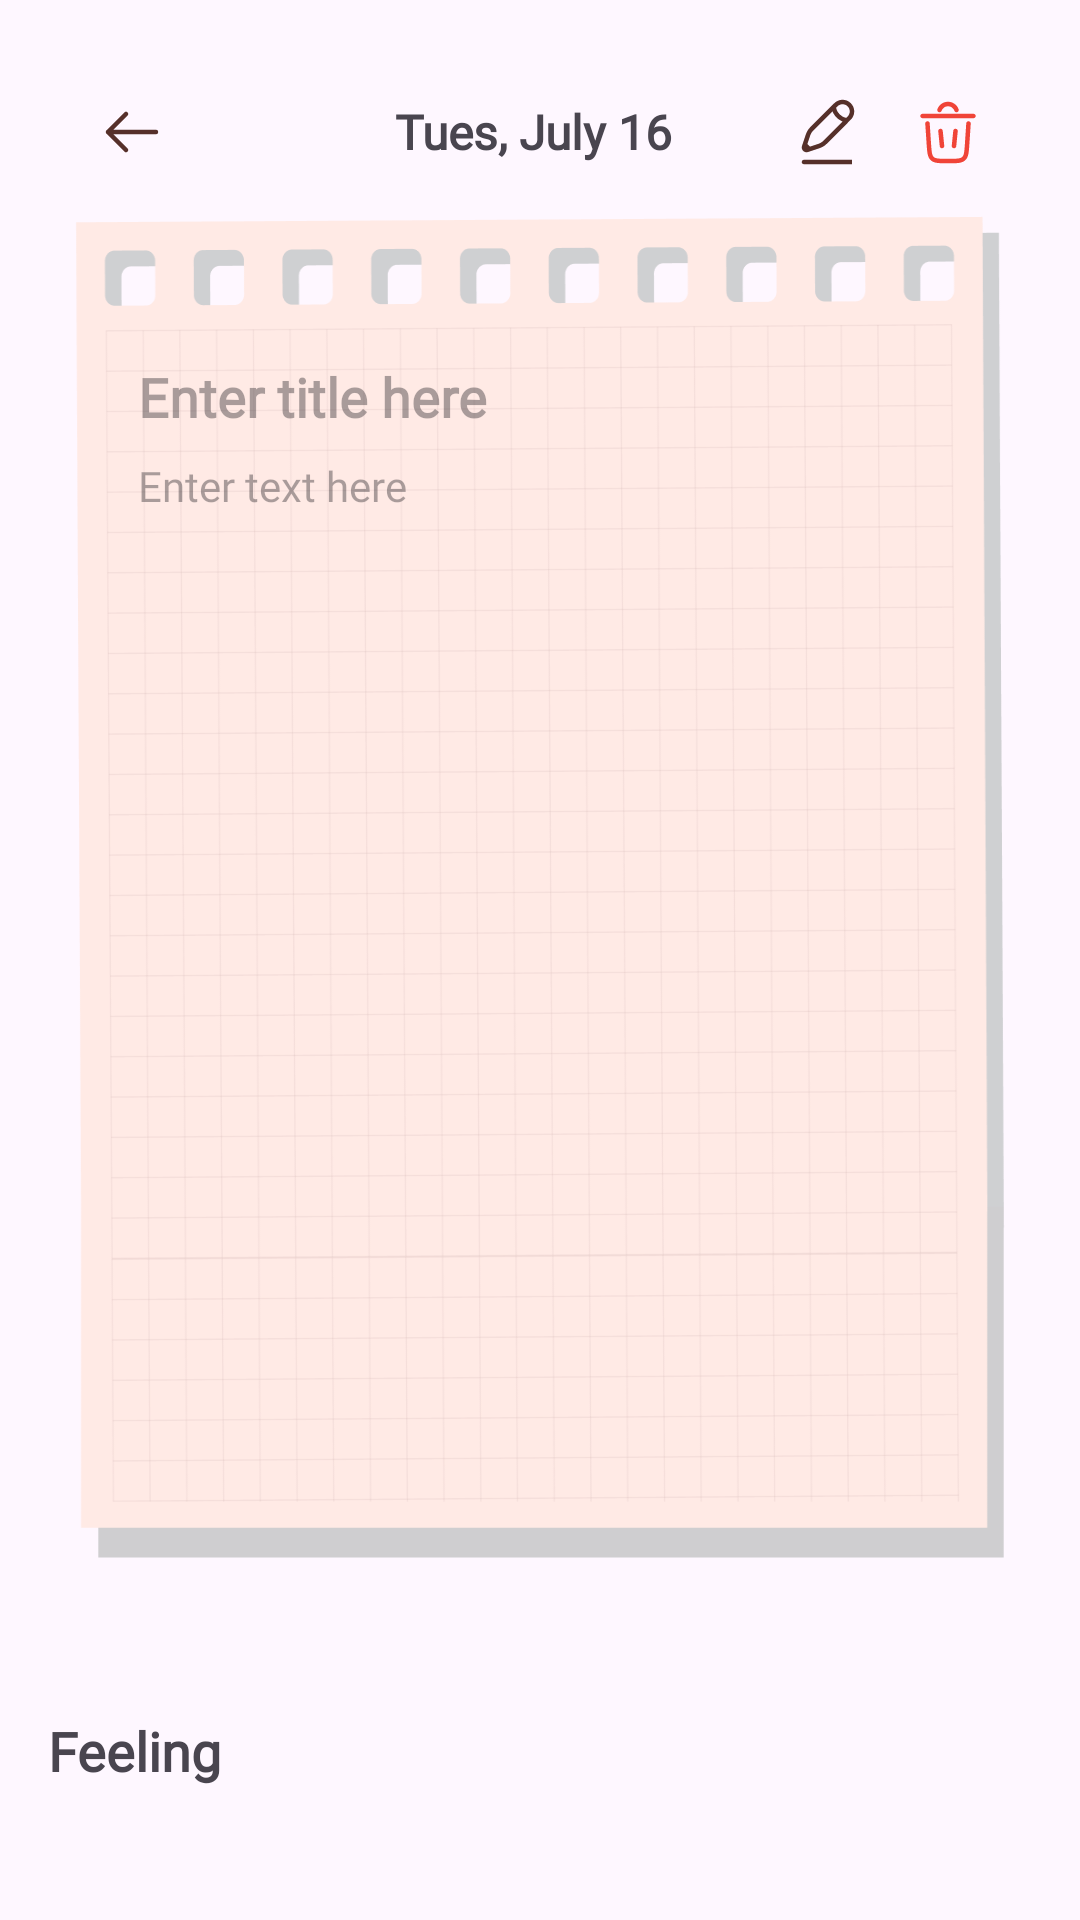

Reconstruct the res/layout file that produces this screen, plus the resources it refers to.
<!-- AndroidManifest.xml: application theme Theme.DiaryApp -->
<!-- res/layout/activity_detail.xml -->
<?xml version="1.0" encoding="utf-8"?>
<RelativeLayout xmlns:android="http://schemas.android.com/apk/res/android"
    xmlns:tools="http://schemas.android.com/tools"
    xmlns:app="http://schemas.android.com/apk/res-auto"
    android:id="@+id/main"
    tools:context=".ui.detail.DetailActivity"
    android:layout_width="match_parent"
    android:layout_height="match_parent">

    <ScrollView
        android:layout_width="match_parent"
        android:layout_height="match_parent">

        <LinearLayout
            android:layout_width="match_parent"
            android:layout_height="match_parent"
            android:orientation="vertical"
            android:padding="16dp">

            <RelativeLayout
                android:layout_width="match_parent"
                android:layout_height="wrap_content">

                <ImageButton
                    android:id="@+id/backButton"
                    android:layout_width="56dp"
                    android:layout_height="56dp"
                    android:src="@drawable/ic_back"
                    android:contentDescription="back"
                    android:background="?attr/selectableItemBackgroundBorderless"/>

                <LinearLayout
                    android:id="@+id/date"
                    android:layout_width="wrap_content"
                    android:layout_height="56dp"
                    android:layout_centerInParent="true"
                    android:clickable="true"
                    android:gravity="center_vertical"
                    android:orientation="horizontal">

                    <TextView
                        android:id="@+id/dateTextView"
                        android:layout_width="wrap_content"
                        android:layout_height="wrap_content"
                        android:text="Tues, July 16 "
                        android:textSize="16sp"
                        android:textFontWeight="600"
                        android:fontFamily="@font/mplusrounded1c"/>
                </LinearLayout>

                <ImageButton
                    android:id="@+id/editButton"
                    android:layout_width="56dp"
                    android:layout_height="56dp"
                    android:src="@drawable/ic_edit"
                    android:contentDescription="images"
                    android:background="?attr/selectableItemBackgroundBorderless"
                    android:layout_toStartOf="@id/deleteButton"
                    android:translationX="16dp"/>

                <ImageButton
                    android:id="@+id/deleteButton"
                    android:layout_width="56dp"
                    android:layout_height="56dp"
                    android:src="@drawable/ic_trash"
                    android:contentDescription="images"
                    android:background="?attr/selectableItemBackgroundBorderless"
                    android:layout_alignParentEnd="true"/>
            </RelativeLayout>

            <LinearLayout
                android:layout_width="match_parent"
                android:layout_height="wrap_content"
                android:background="@drawable/note_background"
                android:layout_marginBottom="16dp"
                android:paddingVertical="60dp"
                android:paddingStart="30dp"
                android:paddingEnd="40dp"
                android:orientation="vertical"
                android:translationY="-20dp">

                <EditText
                    android:id="@+id/titleEditText"
                    android:layout_width="match_parent"
                    android:layout_height="wrap_content"
                    android:inputType="text"
                    android:hint="@string/enter_title_here"
                    android:textSize="18sp"
                    android:textFontWeight="700"
                    android:background="@android:color/transparent"
                    android:fontFamily="@font/mplusrounded1c"
                    android:textColor="#56302A"
                    android:enabled="false"
                    android:focusable="false"
                    android:focusableInTouchMode="false"
                    android:textIsSelectable="true"
                    android:layout_marginTop="8dp"/>

                <EditText
                    android:id="@+id/contentEditText"
                    android:layout_width="match_parent"
                    android:layout_height="wrap_content"
                    android:background="@android:color/transparent"
                    android:enabled="false"
                    android:fontFamily="@font/mplusrounded1c"
                    android:hint="@string/enter_text_here"
                    android:inputType="textMultiLine"
                    android:justificationMode="inter_word"
                    android:maxLines="15"
                    android:textSize="14sp"
                    android:textColor="#56302A"
                    android:focusable="false"
                    android:focusableInTouchMode="false"
                    android:textIsSelectable="true"
                    android:layout_marginTop="8dp"/>
            </LinearLayout>

            <androidx.recyclerview.widget.RecyclerView
                android:id="@+id/imagesRecyclerView"
                android:layout_width="match_parent"
                android:layout_height="wrap_content"
                tools:listitem="@layout/create_image_item"
                app:layoutManager="androidx.recyclerview.widget.LinearLayoutManager"
                android:orientation="horizontal"
                android:layout_marginBottom="16dp" />

            <TextView
                android:id="@+id/feelingTextView"
                android:layout_width="match_parent"
                android:layout_height="wrap_content"
                android:text="@string/feeling"
                android:textSize="18sp"
                android:textFontWeight="700"
                android:fontFamily="@font/mplusrounded1c"
                android:layout_marginBottom="16dp"/>

            <ImageView
                android:id="@+id/feelingImageView"
                android:layout_width="wrap_content"
                android:layout_height="wrap_content"/>
        </LinearLayout>
    </ScrollView>

</RelativeLayout>
<!-- res/layout/create_image_item.xml (included above) -->
<?xml version="1.0" encoding="utf-8"?>
<RelativeLayout xmlns:android="http://schemas.android.com/apk/res/android"
    android:layout_width="70dp"
    android:layout_height="90dp"
    xmlns:app="http://schemas.android.com/apk/res-auto"
    android:layout_marginRight="8dp">

    <androidx.cardview.widget.CardView
        android:layout_width="64dp"
        android:layout_height="84dp"
        app:cardCornerRadius="8dp"
        android:layout_alignParentBottom="true">

        <ImageView
            android:id="@+id/imageCreateView"
            android:layout_width="match_parent"
            android:layout_height="match_parent"
            android:src="@drawable/ic_launcher_background"
            android:background="@color/primary_50"
            android:contentDescription="image"
            android:scaleType="centerCrop"
            android:clickable="true"/>

    </androidx.cardview.widget.CardView>

    <ImageButton
        android:id="@+id/deleteImageButton"
        android:layout_width="wrap_content"
        android:layout_height="wrap_content"
        android:src="@drawable/ic_backgrounded_close"
        android:contentDescription="delete"
        android:layout_alignParentEnd="true"
        android:translationZ="12dp"
        android:background="?attr/selectableItemBackgroundBorderless"/>
</RelativeLayout>
<!-- resources referenced by this layout -->
<resources>
  <color name="primary_50">#FFFFEAE5</color>
  <!-- drawable ic_back (drawable) -->
  <?xml version="1.0" encoding="utf-8"?>
  <vector xmlns:android="http://schemas.android.com/apk/res/android"
      android:width="24dp"
      android:height="24dp"
      android:viewportWidth="24"
      android:viewportHeight="24">
      <path
          android:strokeColor="#FF56302A"
          android:strokeWidth="1.5"
          android:strokeLineCap="round"
          android:strokeLineJoin="round"
          android:pathData="M20 12H4m0 0l6-6m-6 6l6 6"/>
  </vector>
  <!-- drawable ic_backgrounded_close (drawable) -->
  <?xml version="1.0" encoding="utf-8"?>
  <vector xmlns:android="http://schemas.android.com/apk/res/android"
      android:width="14dp"
      android:height="15dp"
      android:viewportWidth="14"
      android:viewportHeight="15">
      <path
          android:fillColor="#FFFFFFFF"
          android:pathData="M7 0.17A7 7 0 1 0 7 14.17 7 7 0 1 0 7 0.17z"/>
      <path
          android:fillColor="#CC3D3D3D"
          android:fillType="evenOdd"
          android:pathData="M14 7.17c0 3.87-3.13 7-7 7s-7-3.13-7-7c0-3.86 3.13-7 7-7s7 3.14 7 7ZM4.88 5.05c0.2-0.2 0.54-0.2 0.74 0L7 6.43l1.38-1.38c0.2-0.2 0.54-0.2 0.74 0 0.2 0.2 0.2 0.54 0 0.75L7.74 7.17l1.38 1.38c0.2 0.2 0.2 0.54 0 0.75-0.2 0.2-0.54 0.2-0.74 0L7 7.92 5.62 9.3c-0.2 0.2-0.54 0.2-0.74 0-0.2-0.2-0.2-0.54 0-0.75l1.38-1.38L4.88 5.8c-0.2-0.2-0.2-0.54 0-0.75Z"/>
  </vector>
  <!-- drawable ic_edit (drawable) -->
  <?xml version="1.0" encoding="utf-8"?>
  <vector xmlns:android="http://schemas.android.com/apk/res/android"
      android:width="18dp"
      android:height="22dp"
      android:viewportWidth="18"
      android:viewportHeight="22">
      <path
          android:fillColor="#FF56302A"
          android:fillType="evenOdd"
          android:pathData="M11.1 1.4c1.52-1.53 3.99-1.53 5.5 0 1.53 1.51 1.53 3.98 0 5.5l-7.59 7.6c-0.42 0.42-0.68 0.68-0.98 0.91-0.34 0.27-0.71 0.5-1.1 0.69-0.34 0.15-0.69 0.27-1.26 0.46L3 17.46l-0.65 0.2c-0.57 0.2-1.2 0.05-1.63-0.38-0.43-0.43-0.58-1.06-0.39-1.63l1.1-3.32c0.2-0.57 0.32-0.92 0.47-1.26 0.2-0.39 0.42-0.76 0.69-1.1 0.23-0.3 0.49-0.56 0.92-0.98l7.59-7.6ZM2.96 15.87l-0.84-0.84 0.72-2.19c0.22-0.63 0.3-0.9 0.42-1.13 0.14-0.3 0.31-0.57 0.51-0.83 0.16-0.21 0.36-0.4 0.83-0.88l5.9-5.9c0.24 0.62 0.65 1.36 1.34 2.05 0.7 0.7 1.43 1.1 2.04 1.35L8 13.4c-0.47 0.47-0.67 0.66-0.88 0.83-0.26 0.2-0.53 0.37-0.83 0.51-0.24 0.12-0.5 0.2-1.13 0.42l-2.19 0.72Zm12.12-9.57c-0.13-0.02-0.28-0.07-0.46-0.13C14.14 6.02 13.5 5.7 12.9 5.1c-0.6-0.6-0.92-1.24-1.08-1.72l-0.13-0.46 0.47-0.47c0.94-0.93 2.45-0.93 3.39 0 0.93 0.94 0.93 2.45 0 3.39l-0.47 0.47ZM0.25 21c0-0.41 0.34-0.75 0.75-0.75h16v1.5H1c-0.41 0-0.75-0.34-0.75-0.75Z"/>
  </vector>
  <string name="enter_text_here">Enter text here</string>
  <string name="enter_title_here">Enter title here</string>
  <string name="feeling">Feeling</string>
  <style name="Theme.DiaryApp" parent="Base.Theme.DiaryApp" />
  <style name="Base.Theme.DiaryApp" parent="Theme.Material3.DayNight.NoActionBar">
          
          
      </style>
</resources>
